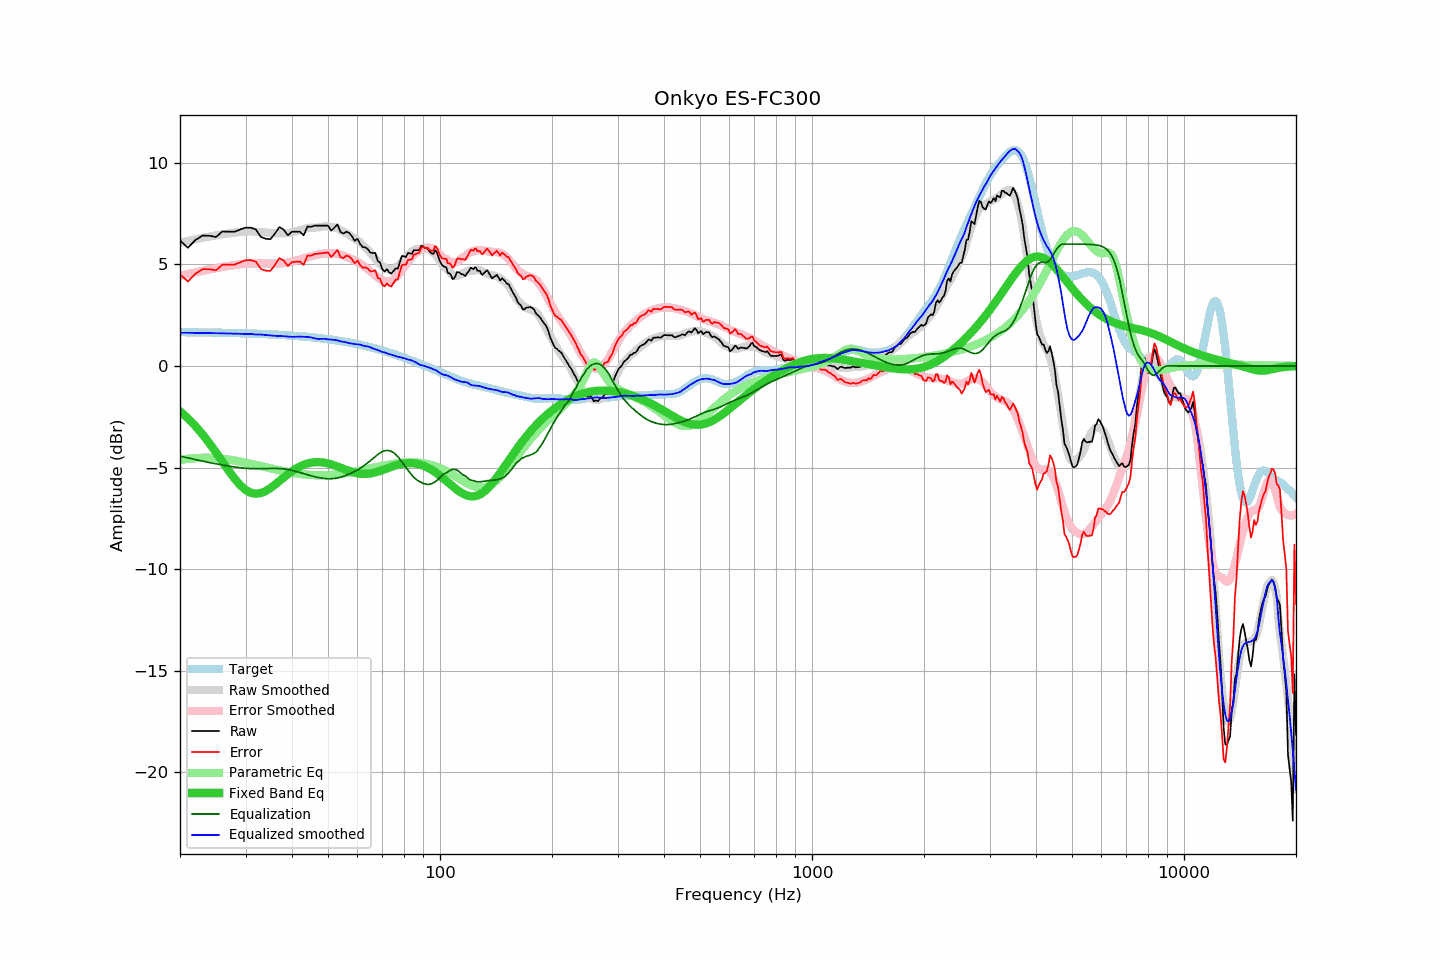

The data file committed next to this chart (first rows):
frequency, raw, error, smoothed, error_smoothed, equalization, parametric_eq, equalized_raw, equalized_smoothed, target
20, 6.18, 4.51, 6.07, 4.43, -4.43, -2.23, 1.75, 1.64, 1.67
21, 5.82, 4.16, 6.16, 4.52, -4.52, -2.58, 1.30, 1.63, 1.66
22, 6.20, 4.54, 6.24, 4.61, -4.61, -2.96, 1.59, 1.63, 1.66
23, 6.42, 4.77, 6.31, 4.68, -4.68, -3.37, 1.74, 1.63, 1.65
24, 6.41, 4.76, 6.37, 4.75, -4.75, -3.80, 1.66, 1.62, 1.65
25, 6.35, 4.71, 6.43, 4.82, -4.82, -4.26, 1.53, 1.61, 1.64
26, 6.62, 4.99, 6.48, 4.87, -4.87, -4.71, 1.75, 1.61, 1.63
27, 6.61, 4.98, 6.53, 4.92, -4.92, -5.14, 1.69, 1.60, 1.63
28, 6.61, 4.99, 6.56, 4.97, -4.97, -5.53, 1.64, 1.59, 1.62
29, 6.71, 5.10, 6.59, 5.01, -5.01, -5.86, 1.70, 1.59, 1.61
30, 6.81, 5.21, 6.62, 5.04, -5.04, -6.10, 1.77, 1.58, 1.61
31, 6.81, 5.21, 6.63, 5.05, -5.05, -6.24, 1.76, 1.58, 1.60
32, 6.72, 5.13, 6.60, 5.05, -5.05, -6.29, 1.67, 1.55, 1.59
33, 6.35, 4.77, 6.60, 5.05, -5.05, -6.25, 1.30, 1.55, 1.58
34, 6.26, 4.69, 6.58, 5.05, -5.05, -6.15, 1.21, 1.53, 1.57
35, 6.24, 4.68, 6.56, 5.04, -5.04, -6.01, 1.20, 1.51, 1.56
36, 6.52, 4.97, 6.53, 5.04, -5.04, -5.84, 1.48, 1.49, 1.55
37, 6.84, 5.31, 6.53, 5.05, -5.05, -5.66, 1.79, 1.48, 1.53
38, 6.71, 5.19, 6.53, 5.06, -5.06, -5.49, 1.65, 1.47, 1.52
39, 6.43, 4.92, 6.54, 5.09, -5.09, -5.32, 1.34, 1.45, 1.51
40, 6.61, 5.12, 6.57, 5.14, -5.14, -5.18, 1.47, 1.43, 1.50
41, 6.61, 5.13, 6.63, 5.19, -5.19, -5.05, 1.42, 1.44, 1.48
42, 6.61, 5.14, 6.69, 5.24, -5.24, -4.95, 1.37, 1.44, 1.47
43, 6.43, 4.98, 6.74, 5.30, -5.30, -4.86, 1.14, 1.44, 1.45
44, 6.86, 5.43, 6.78, 5.35, -5.35, -4.80, 1.51, 1.43, 1.43
45, 6.85, 5.43, 6.81, 5.40, -5.40, -4.76, 1.45, 1.41, 1.42
46, 6.91, 5.51, 6.81, 5.45, -5.45, -4.74, 1.46, 1.36, 1.40
47, 6.91, 5.53, 6.82, 5.49, -5.49, -4.73, 1.42, 1.33, 1.38
48, 6.91, 5.55, 6.85, 5.52, -5.52, -4.74, 1.39, 1.34, 1.36
49, 6.91, 5.57, 6.88, 5.54, -5.54, -4.76, 1.37, 1.34, 1.34
50, 6.91, 5.59, 6.86, 5.55, -5.55, -4.80, 1.36, 1.31, 1.32
51, 6.66, 5.36, 6.85, 5.55, -5.55, -4.84, 1.11, 1.30, 1.30
52, 6.81, 5.53, 6.82, 5.54, -5.54, -4.89, 1.27, 1.29, 1.28
53, 6.97, 5.72, 6.77, 5.51, -5.51, -4.95, 1.46, 1.26, 1.25
54, 6.60, 5.37, 6.69, 5.48, -5.48, -5.00, 1.12, 1.21, 1.23
55, 6.52, 5.32, 6.62, 5.43, -5.43, -5.06, 1.09, 1.19, 1.21
56, 6.61, 5.43, 6.54, 5.38, -5.38, -5.12, 1.24, 1.16, 1.18
57, 6.55, 5.40, 6.44, 5.32, -5.32, -5.17, 1.23, 1.12, 1.15
58, 6.38, 5.25, 6.36, 5.26, -5.26, -5.21, 1.12, 1.10, 1.13
59, 6.16, 5.06, 6.27, 5.19, -5.19, -5.25, 0.97, 1.08, 1.10
60, 6.26, 5.19, 6.19, 5.12, -5.12, -5.28, 1.14, 1.07, 1.07
61, 6.01, 4.97, 6.09, 5.04, -5.04, -5.30, 0.97, 1.05, 1.04
62, 5.85, 4.84, 5.96, 4.95, -4.95, -5.31, 0.90, 1.01, 1.02
63, 5.84, 4.86, 5.83, 4.86, -4.86, -5.31, 0.98, 0.97, 0.99
64, 5.74, 4.79, 5.72, 4.76, -4.76, -5.31, 0.98, 0.96, 0.96
65, 5.58, 4.66, 5.57, 4.65, -4.65, -5.29, 0.93, 0.92, 0.92
66, 5.56, 4.67, 5.42, 4.55, -4.55, -5.27, 1.01, 0.87, 0.89
67, 5.57, 4.71, 5.28, 4.46, -4.46, -5.24, 1.12, 0.83, 0.86
68, 5.16, 4.33, 5.15, 4.36, -4.36, -5.20, 0.80, 0.79, 0.83
69, 5.09, 4.30, 5.01, 4.28, -4.28, -5.17, 0.81, 0.73, 0.80
70, 4.76, 4.00, 4.90, 4.21, -4.21, -5.13, 0.55, 0.69, 0.76
71, 4.65, 3.92, 4.84, 4.17, -4.17, -5.08, 0.48, 0.67, 0.73
72, 4.76, 4.07, 4.78, 4.16, -4.16, -5.04, 0.61, 0.62, 0.69
73, 4.61, 3.95, 4.75, 4.17, -4.17, -5.00, 0.44, 0.58, 0.66
74, 4.54, 3.92, 4.76, 4.20, -4.20, -4.96, 0.34, 0.56, 0.63
75, 4.68, 4.09, 4.79, 4.26, -4.26, -4.93, 0.42, 0.52, 0.59
76, 4.80, 4.25, 4.84, 4.35, -4.35, -4.89, 0.45, 0.48, 0.56
77, 4.79, 4.27, 4.92, 4.46, -4.46, -4.86, 0.33, 0.45, 0.52
78, 5.10, 4.62, 5.03, 4.59, -4.59, -4.84, 0.51, 0.44, 0.48
79, 5.42, 4.97, 5.13, 4.72, -4.72, -4.82, 0.70, 0.41, 0.45
... 553 more rows
